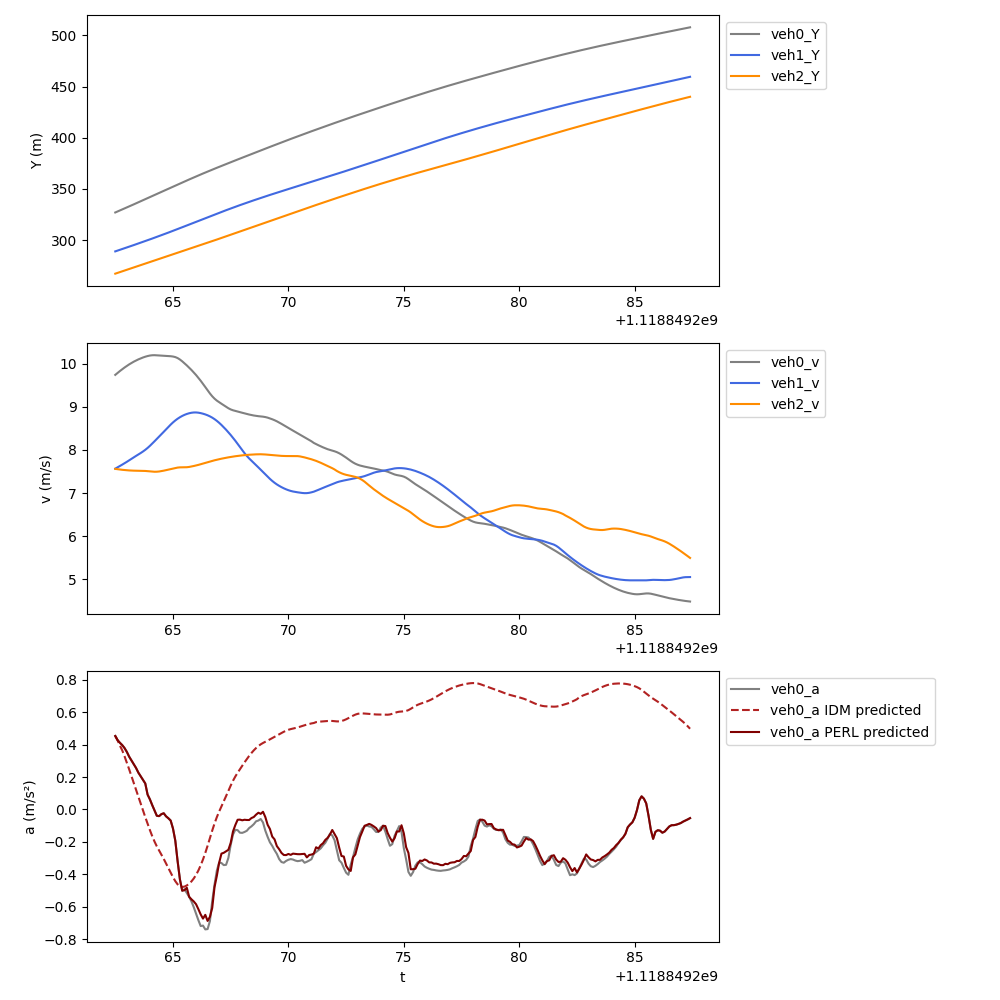

Values plotted in this chart, from the file beside it:
t, veh_ID0, Y0, v0, a0, veh_ID1, Y1, v1, a1, veh_ID2, Y2, v2, a2, veh_ID-1, Y-1, v-1, a-1, a0_IDM, a0_PERL
1118849262, 1019, 326.9, 9.743, 0.4533, 1029, 288.9, 7.567, 0.3087, 1035, 267.1, 7.562, -0.07767, 1015, 356.2, 8.94, -0.535, 0.4533, 0.4533
1118849263, 1019, 327.9, 9.788, 0.4279, 1029, 289.6, 7.597, 0.3326, 1035, 267.9, 7.554, -0.07093, 1015, 357.1, 8.884, -0.553, 0.4263, 0.4279
1118849263, 1019, 328.9, 9.831, 0.4114, 1029, 290.4, 7.629, 0.3205, 1035, 268.6, 7.547, -0.06399, 1015, 358, 8.847, -0.617, 0.3941, 0.4114
1118849263, 1019, 329.9, 9.873, 0.3973, 1029, 291.2, 7.66, 0.3178, 1035, 269.4, 7.54, -0.05684, 1015, 358.9, 8.778, -0.6823, 0.3652, 0.3973
1118849263, 1019, 330.8, 9.912, 0.3791, 1029, 291.9, 7.692, 0.3279, 1035, 270.1, 7.535, -0.0463, 1015, 359.7, 8.703, -0.7292, 0.3287, 0.3791
1118849263, 1019, 331.8, 9.95, 0.3556, 1029, 292.7, 7.725, 0.3494, 1035, 270.9, 7.53, -0.03912, 1015, 360.6, 8.625, -0.7658, 0.2895, 0.3556
1118849263, 1019, 332.8, 9.985, 0.3261, 1029, 293.5, 7.76, 0.3539, 1035, 271.6, 7.526, -0.03168, 1015, 361.5, 8.548, -0.7466, 0.2483, 0.3261
1118849263, 1019, 333.8, 10.02, 0.3025, 1029, 294.3, 7.796, 0.3478, 1035, 272.4, 7.523, -0.02361, 1015, 362.3, 8.473, -0.7052, 0.206, 0.3025
1118849263, 1019, 334.8, 10.05, 0.2793, 1029, 295, 7.83, 0.3308, 1035, 273.1, 7.521, -0.01781, 1015, 363.2, 8.403, -0.6558, 0.1632, 0.2793
1118849263, 1019, 335.8, 10.08, 0.256, 1029, 295.8, 7.863, 0.3213, 1035, 273.9, 7.519, -0.007862, 1015, 364, 8.338, -0.5965, 0.1204, 0.256
1118849264, 1019, 336.8, 10.1, 0.2272, 1029, 296.6, 7.895, 0.3445, 1035, 274.6, 7.519, -0.003711, 1015, 364.8, 8.278, -0.5506, 0.07791, 0.2272
1118849264, 1019, 337.9, 10.12, 0.205, 1029, 297.4, 7.929, 0.3603, 1035, 275.4, 7.518, -0.009275, 1015, 365.6, 8.223, -0.5064, 0.0357, 0.205
1118849264, 1019, 338.9, 10.15, 0.1837, 1029, 298.2, 7.965, 0.3864, 1035, 276.1, 7.517, -0.02354, 1015, 366.5, 8.172, -0.461, -0.006135, 0.1837
1118849264, 1019, 339.9, 10.16, 0.1604, 1029, 299, 8.004, 0.4284, 1035, 276.9, 7.514, -0.04242, 1015, 367.3, 8.127, -0.3897, -0.0475, 0.1604
1118849264, 1019, 340.9, 10.18, 0.09161, 1029, 299.8, 8.047, 0.4711, 1035, 277.6, 7.509, -0.05863, 1015, 368.1, 8.087, -0.3368, -0.08813, 0.09161
1118849264, 1019, 341.9, 10.19, 0.06243, 1029, 300.6, 8.096, 0.5185, 1035, 278.4, 7.503, -0.063, 1015, 368.9, 8.053, -0.2786, -0.1274, 0.06243
1118849264, 1019, 342.9, 10.2, 0.02704, 1029, 301.4, 8.148, 0.545, 1035, 279.1, 7.498, -0.1102, 1015, 369.7, 8.025, -0.2175, -0.1644, 0.02704
1118849264, 1019, 344, 10.2, -0.006491, 1029, 302.2, 8.202, 0.5531, 1035, 279.9, 7.495, -0.0253, 1015, 370.5, 8.004, -0.1673, -0.1981, -0.006491
1118849264, 1019, 345, 10.2, -0.03897, 1029, 303.1, 8.256, 0.547, 1035, 280.6, 7.496, 0.08043, 1015, 371.3, 7.989, -0.1213, -0.2278, -0.03897
1118849264, 1019, 346, 10.19, -0.04129, 1029, 303.9, 8.311, 0.5514, 1035, 281.4, 7.501, 0.174, 1015, 372.1, 7.978, -0.1001, -0.2543, -0.04129
1118849264, 1019, 347, 10.19, -0.02894, 1029, 304.7, 8.366, 0.5579, 1035, 282.1, 7.51, 0.1009, 1015, 372.9, 7.967, -0.1033, -0.2795, -0.02894
1118849265, 1019, 348, 10.19, -0.02361, 1029, 305.6, 8.422, 0.5647, 1035, 282.9, 7.521, 0.1211, 1015, 373.7, 7.955, -0.1045, -0.3054, -0.02361
1118849265, 1019, 349.1, 10.18, -0.04248, 1029, 306.4, 8.478, 0.5469, 1035, 283.6, 7.533, 0.133, 1015, 374.5, 7.943, -0.1075, -0.333, -0.04248
1118849265, 1019, 350.1, 10.18, -0.0544, 1029, 307.2, 8.534, 0.5389, 1035, 284.4, 7.546, 0.1353, 1015, 375.3, 7.931, -0.08612, -0.3616, -0.0544
1118849265, 1019, 351.1, 10.18, -0.06867, 1029, 308.1, 8.589, 0.5119, 1035, 285.2, 7.559, 0.1138, 1015, 376.1, 7.924, -0.04341, -0.3903, -0.06867
1118849265, 1019, 352.1, 10.17, -0.1177, 1029, 309, 8.639, 0.4666, 1035, 285.9, 7.571, 0.1094, 1015, 376.9, 7.921, 0.001108, -0.4177, -0.1177
1118849265, 1019, 353.1, 10.16, -0.1922, 1029, 309.8, 8.685, 0.3971, 1035, 286.7, 7.583, 0.09455, 1015, 377.7, 7.923, 0.04132, -0.4425, -0.1922
1118849265, 1019, 354.1, 10.13, -0.3184, 1029, 310.7, 8.725, 0.3473, 1035, 287.4, 7.592, 0.06387, 1015, 378.5, 7.927, 0.05512, -0.462, -0.3184
1118849265, 1019, 355.2, 10.1, -0.4311, 1029, 311.6, 8.76, 0.3016, 1035, 288.2, 7.597, 0.04298, 1015, 379.2, 7.931, 0.06248, -0.4741, -0.4311
1118849265, 1019, 356.2, 10.06, -0.5015, 1029, 312.5, 8.79, 0.258, 1035, 288.9, 7.598, -0.002366, 1015, 380, 7.937, 0.07422, -0.4784, -0.5015
1118849266, 1019, 357.2, 10.01, -0.4928, 1029, 313.3, 8.815, 0.1961, 1035, 289.7, 7.598, -0.0006095, 1015, 380.8, 7.945, 0.1042, -0.4761, -0.4981
1118849266, 1019, 358.2, 9.962, -0.5154, 1029, 314.2, 8.836, 0.157, 1035, 290.5, 7.6, 0.05688, 1015, 381.6, 7.956, 0.1404, -0.4691, -0.4833
1118849266, 1019, 359.2, 9.91, -0.5391, 1029, 315.1, 8.852, 0.1189, 1035, 291.2, 7.607, 0.09411, 1015, 382.4, 7.97, 0.1773, -0.4584, -0.5391
1118849266, 1019, 360.1, 9.857, -0.5674, 1029, 316, 8.864, 0.07845, 1035, 292, 7.617, 0.1209, 1015, 383.2, 7.987, 0.2002, -0.4441, -0.5545
1118849266, 1019, 361.1, 9.8, -0.6032, 1029, 316.9, 8.87, 0.05416, 1035, 292.7, 7.628, 0.1269, 1015, 384, 8.007, 0.2343, -0.426, -0.5677
1118849266, 1019, 362.1, 9.739, -0.6431, 1029, 317.8, 8.871, -0.03771, 1035, 293.5, 7.641, 0.136, 1015, 384.8, 8.03, 0.2689, -0.4037, -0.585
1118849266, 1019, 363.1, 9.674, -0.6833, 1029, 318.6, 8.865, -0.1197, 1035, 294.3, 7.654, 0.1467, 1015, 385.6, 8.057, 0.304, -0.3768, -0.6153
1118849266, 1019, 364, 9.606, -0.7197, 1029, 319.5, 8.855, -0.18, 1035, 295, 7.67, 0.1634, 1015, 386.4, 8.087, 0.3317, -0.3451, -0.6477
1118849266, 1019, 365, 9.535, -0.7167, 1029, 320.4, 8.842, -0.1667, 1035, 295.8, 7.686, 0.1676, 1015, 387.2, 8.121, 0.3664, -0.3088, -0.6736
1118849266, 1019, 365.9, 9.46, -0.7403, 1029, 321.3, 8.825, -0.2025, 1035, 296.6, 7.703, 0.1613, 1015, 388.1, 8.157, 0.401, -0.2682, -0.6505
1118849266, 1019, 366.9, 9.385, -0.7382, 1029, 322.2, 8.805, -0.2465, 1035, 297.3, 7.718, 0.1484, 1015, 388.9, 8.198, 0.4355, -0.2239, -0.688
1118849267, 1019, 367.8, 9.312, -0.6892, 1029, 323.1, 8.78, -0.2973, 1035, 298.1, 7.733, 0.1415, 1015, 389.7, 8.241, 0.461, -0.1771, -0.6627
1118849267, 1019, 368.8, 9.246, -0.5657, 1029, 323.9, 8.751, -0.3401, 1035, 298.9, 7.747, 0.1357, 1015, 390.5, 8.287, 0.494, -0.1304, -0.6079
1118849267, 1019, 369.7, 9.191, -0.4637, 1029, 324.8, 8.716, -0.3974, 1035, 299.7, 7.761, 0.1297, 1015, 391.4, 8.337, 0.5232, -0.08661, -0.479
1118849267, 1019, 370.6, 9.146, -0.3771, 1029, 325.7, 8.676, -0.4546, 1035, 300.4, 7.774, 0.123, 1015, 392.2, 8.389, 0.5457, -0.04749, -0.4096
1118849267, 1019, 371.5, 9.108, -0.3276, 1029, 326.5, 8.63, -0.5065, 1035, 301.2, 7.786, 0.1169, 1015, 393, 8.443, 0.5564, -0.01299, -0.3289
1118849267, 1019, 372.4, 9.073, -0.3307, 1029, 327.4, 8.581, -0.5321, 1035, 302, 7.798, 0.1109, 1015, 393.9, 8.499, 0.5729, 0.01844, -0.2726
1118849267, 1019, 373.3, 9.038, -0.3436, 1029, 328.3, 8.527, -0.5672, 1035, 302.8, 7.809, 0.1048, 1015, 394.7, 8.556, 0.5929, 0.04918, -0.2675
1118849267, 1019, 374.2, 9.002, -0.3417, 1029, 329.1, 8.47, -0.5981, 1035, 303.6, 7.819, 0.09799, 1015, 395.6, 8.616, 0.6121, 0.08109, -0.258
1118849267, 1019, 375.1, 8.969, -0.2993, 1029, 330, 8.411, -0.6277, 1035, 304.3, 7.829, 0.09198, 1015, 396.5, 8.677, 0.6016, 0.1143, -0.2492
1118849268, 1019, 376, 8.941, -0.2191, 1029, 330.8, 8.348, -0.6519, 1035, 305.1, 7.839, 0.08597, 1015, 397.3, 8.738, 0.5957, 0.147, -0.2064
1118849268, 1019, 376.9, 8.921, -0.1546, 1029, 331.6, 8.283, -0.6821, 1035, 305.9, 7.847, 0.07997, 1015, 398.2, 8.797, 0.5752, 0.177, -0.1359
1118849268, 1019, 377.8, 8.906, -0.126, 1029, 332.5, 8.214, -0.7139, 1035, 306.7, 7.855, 0.07292, 1015, 399.1, 8.854, 0.5455, 0.2031, -0.09668
1118849268, 1019, 378.7, 8.893, -0.1278, 1029, 333.3, 8.143, -0.743, 1035, 307.5, 7.862, 0.06701, 1015, 400, 8.908, 0.5056, 0.2263, -0.06377
1118849268, 1019, 379.6, 8.878, -0.1435, 1029, 334.1, 8.069, -0.7161, 1035, 308.3, 7.869, 0.06113, 1015, 400.9, 8.959, 0.4763, 0.2481, -0.06282
1118849268, 1019, 380.5, 8.864, -0.1445, 1029, 334.9, 7.996, -0.6982, 1035, 309.1, 7.875, 0.05497, 1015, 401.8, 9.007, 0.4485, 0.2697, -0.06693
1118849268, 1019, 381.4, 8.849, -0.139, 1029, 335.7, 7.926, -0.6509, 1035, 309.8, 7.881, 0.04743, 1015, 402.7, 9.052, 0.4175, 0.2908, -0.06366
1118849268, 1019, 382.2, 8.836, -0.1315, 1029, 336.5, 7.862, -0.589, 1035, 310.6, 7.885, 0.04179, 1015, 403.6, 9.093, 0.3624, 0.3112, -0.06506
1118849268, 1019, 383.1, 8.823, -0.1147, 1029, 337.3, 7.804, -0.5485, 1035, 311.4, 7.89, 0.03631, 1015, 404.5, 9.13, 0.3196, 0.3305, -0.06524
1118849268, 1019, 384, 8.811, -0.1044, 1029, 338, 7.75, -0.5121, 1035, 312.2, 7.893, 0.03044, 1015, 405.4, 9.162, 0.2733, 0.3483, -0.05316
... 190 more rows
